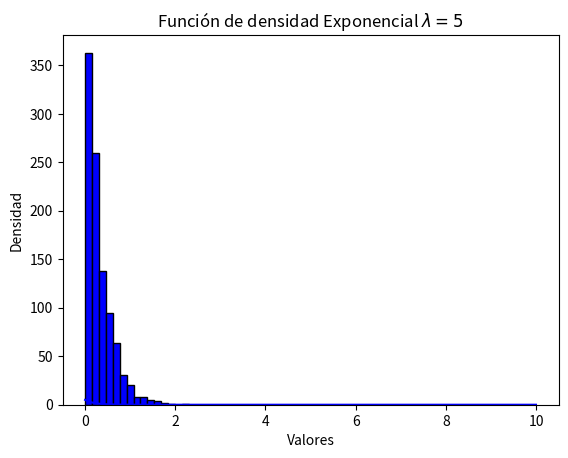

Write the Python code that produced this figure.
import numpy as np

#Seleccionar el lambda a utilizar para la distribución exponencial
ld = 3
n=1000
vals = np.random.exponential(scale = 1/ld, size=n)

import pandas as pd

df = pd.DataFrame(vals)

import matplotlib.pyplot as plt
count, bins, ignored = plt.hist(x=vals, bins=15, edgecolor = "black", color="Blue")
plt.title('Histograma de tiempos de servicio Exponencial')
plt.xlabel('Tiempos de servicio')
plt.ylabel('Frecuencia')
#plt.savefig("Hist Exponencial Original.png")
plt.show()

from scipy.stats import expon
import numpy as np
import matplotlib.pyplot as plt


x= np.arange(-0,10,0.001)
plt.plot(x, expon.pdf(x, scale = 1/5), color = "blue")
plt.title(r'Función de densidad Exponencial $\lambda = 5$')
plt.xlabel('Valores')
plt.ylabel('Densidad')
#plt.savefig("Lambda3.png")
plt.show()

